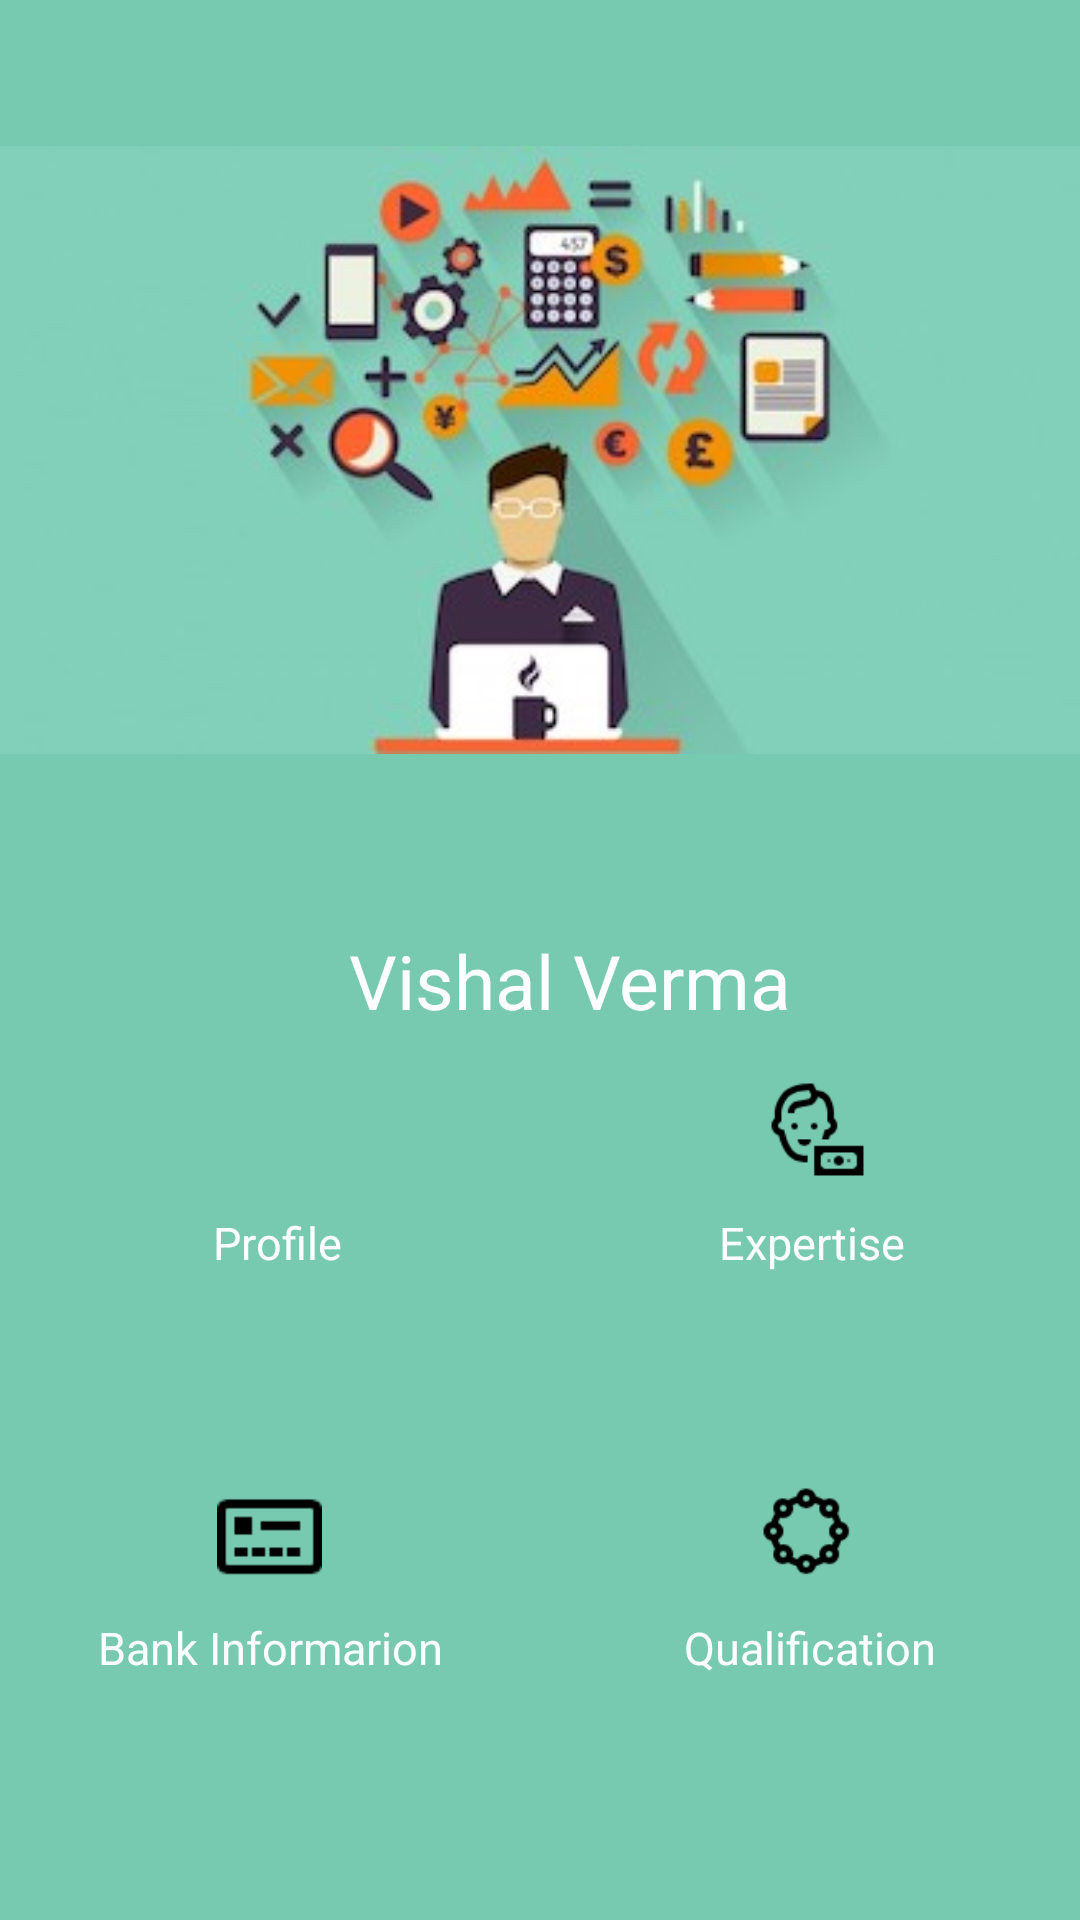

Android layout source for this screen:
<!-- AndroidManifest.xml: application theme AppTheme -->
<!-- res/layout/activity_user_information.xml -->
<?xml version="1.0" encoding="utf-8"?>
<RelativeLayout
    xmlns:android="http://schemas.android.com/apk/res/android"
    xmlns:app="http://schemas.android.com/apk/res-auto"
    xmlns:tools="http://schemas.android.com/tools"
    android:layout_width="match_parent"
    android:layout_height="match_parent"
    android:background="#77c9af"

    tools:context="com.example.vishal.tutor_edhusk.User_information">

    <RelativeLayout
        android:layout_width="wrap_content"
        android:layout_height="wrap_content"
        android:weightSum=".5"
        android:id="@+id/rlp2"

        >
        <ImageView
            android:layout_width="match_parent"
            android:layout_height="300dp"
            android:src="@drawable/splash_img"
            android:id="@+id/dash_img"/>


    </RelativeLayout>

    <TextView
        android:layout_width="match_parent"
        android:layout_height="wrap_content"
        android:text="Vishal Verma"
        android:layout_marginTop="10dp"
        android:textSize="25dp"
        android:id="@+id/pd_name"
        android:layout_below="@id/rlp2"
        android:textAlignment="center"
        android:layout_marginLeft="20dp"
        android:textColor="#fff"
        android:layout_alignBottom="@+id/rlp1"
        android:layout_alignParentStart="true"/>

    <RelativeLayout
        android:layout_width="match_parent"
        android:layout_height="300dp"
        android:weightSum=".5"
        android:id="@+id/rlp1"
        android:layout_below="@+id/rlp2"
        android:layout_alignParentStart="true"
        android:layout_marginTop="49dp">
        <LinearLayout
            android:layout_width="match_parent"
            android:layout_height="wrap_content"
            android:orientation="vertical"
            android:gravity="bottom"
            android:background="#fff"
            android:id="@+id/linearLayout">

            <LinearLayout
                android:layout_width="match_parent"
                android:layout_height="135dp"
                android:orientation="horizontal">

                <LinearLayout
                    android:layout_width="185dp"
                    android:layout_height="135dp"
                    android:orientation="vertical"
                    android:background="#77c9af"
                    android:id="@+id/ui_profile_ly"
                    >

                    <ImageView
                        android:id="@+id/imageView3"
                        android:layout_width="35dp"
                        android:layout_height="35dp"
                        android:layout_gravity="center_vertical|center_horizontal"
                        android:layout_marginTop="10dp"
                        android:background="@drawable/profile"
/>

                    <TextView
                        android:layout_width="match_parent"
                        android:layout_height="wrap_content"
                        android:text="Profile"
                        android:layout_margin="10dp"
                        android:textSize="15dp"
                        android:id="@+id/ui_qualification"
                        android:textColor="#fff"
                        android:textAlignment="center"/>
                </LinearLayout>

                <LinearLayout
                    android:layout_width="match_parent"
                    android:layout_height="match_parent"
                    android:background="#77c9af"
                    android:orientation="vertical"
                    android:id="@+id/ui_expertise_ly">


                    <ImageView
                        android:layout_width="35dp"
                        android:layout_height="35dp"
                        android:layout_gravity="center_vertical|center_horizontal"
                        android:layout_marginTop="10dp"
                        android:background="@drawable/expert_img"/>

                    <TextView
                        android:layout_width="match_parent"
                        android:layout_height="wrap_content"
                        android:layout_margin="10dp"
                        android:text="Expertise
"                        android:id="@+id/ui_expertise"

                        android:textAlignment="center"
                        android:textColor="#fff"
                        android:textSize="15dp"/>

                </LinearLayout>


            </LinearLayout>

            <LinearLayout
                android:layout_width="match_parent"
                android:layout_height="match_parent"
                android:orientation="horizontal">

                <LinearLayout
                    android:layout_width="match_parent"
                    android:layout_height="match_parent"
                    android:layout_weight=".5"
                    android:background="#77c9af"

                    android:orientation="vertical"
                    android:id="@+id/ui_bank_information_ly">


                    <ImageView
                        android:layout_width="35dp"
                        android:layout_height="35dp"
                        android:layout_gravity="center_vertical|center_horizontal"
                        android:layout_marginTop="10dp"
                        android:background="@drawable/bank_detail_img"/>

                    <TextView
                        android:layout_width="match_parent"
                        android:layout_height="wrap_content"
                        android:layout_margin="10dp"
                        android:text="Bank Informarion"
                        android:id="@+id/ui_bank_information"

                        android:textAlignment="center"
                        android:textColor="#fff"
                        android:textSize="15dp"/>
                </LinearLayout>

                <LinearLayout
                    android:layout_width="match_parent"
                    android:layout_height="match_parent"
                    android:orientation="vertical"
                    android:layout_weight=".5"
                    android:background="#77c9af"
                    android:id="@+id/ui_Quilification_ly"
                    android:layout_gravity="bottom"
                    >

                    <ImageView
                        android:layout_width="35dp"
                        android:layout_height="35dp"
                        android:layout_marginTop="10dp"

                        android:background="@drawable/quilification_img"
                        android:layout_gravity="center_vertical|center_horizontal"/>
                    <TextView
                        android:layout_width="match_parent"
                        android:layout_height="wrap_content"
                        android:text="Qualification"
                        android:id="@+id/ui_profile"

                        android:layout_margin="10dp"
                        android:textSize="15dp"
                        android:textColor="#fff"
                        android:textAlignment="center"/>

                </LinearLayout>

            </LinearLayout>



        </LinearLayout>
    </RelativeLayout>
</RelativeLayout>
<!-- resources referenced by this layout -->
<resources>
  <!-- drawable bank_detail_img: png bitmap (drawable, 365 bytes) -->
  <!-- drawable expert_img: png bitmap (drawable, 1434 bytes) -->
  <!-- drawable quilification_img: png bitmap (drawable, 1258 bytes) -->
  <!-- drawable splash_img: jpg bitmap (drawable, 15535 bytes) -->
  <style name="AppTheme" parent="Theme.AppCompat.Light.DarkActionBar">
          
          <item name="colorPrimary">@color/colorPrimary</item>
          <item name="colorPrimaryDark">@color/colorPrimaryDark</item>
          <item name="colorAccent">@color/bgContent</item>
      </style>
  <color name="colorPrimary">#65ab95</color>
  <color name="colorPrimaryDark">#42695d</color>
  <color name="bgContent">#ffffff</color>
</resources>
